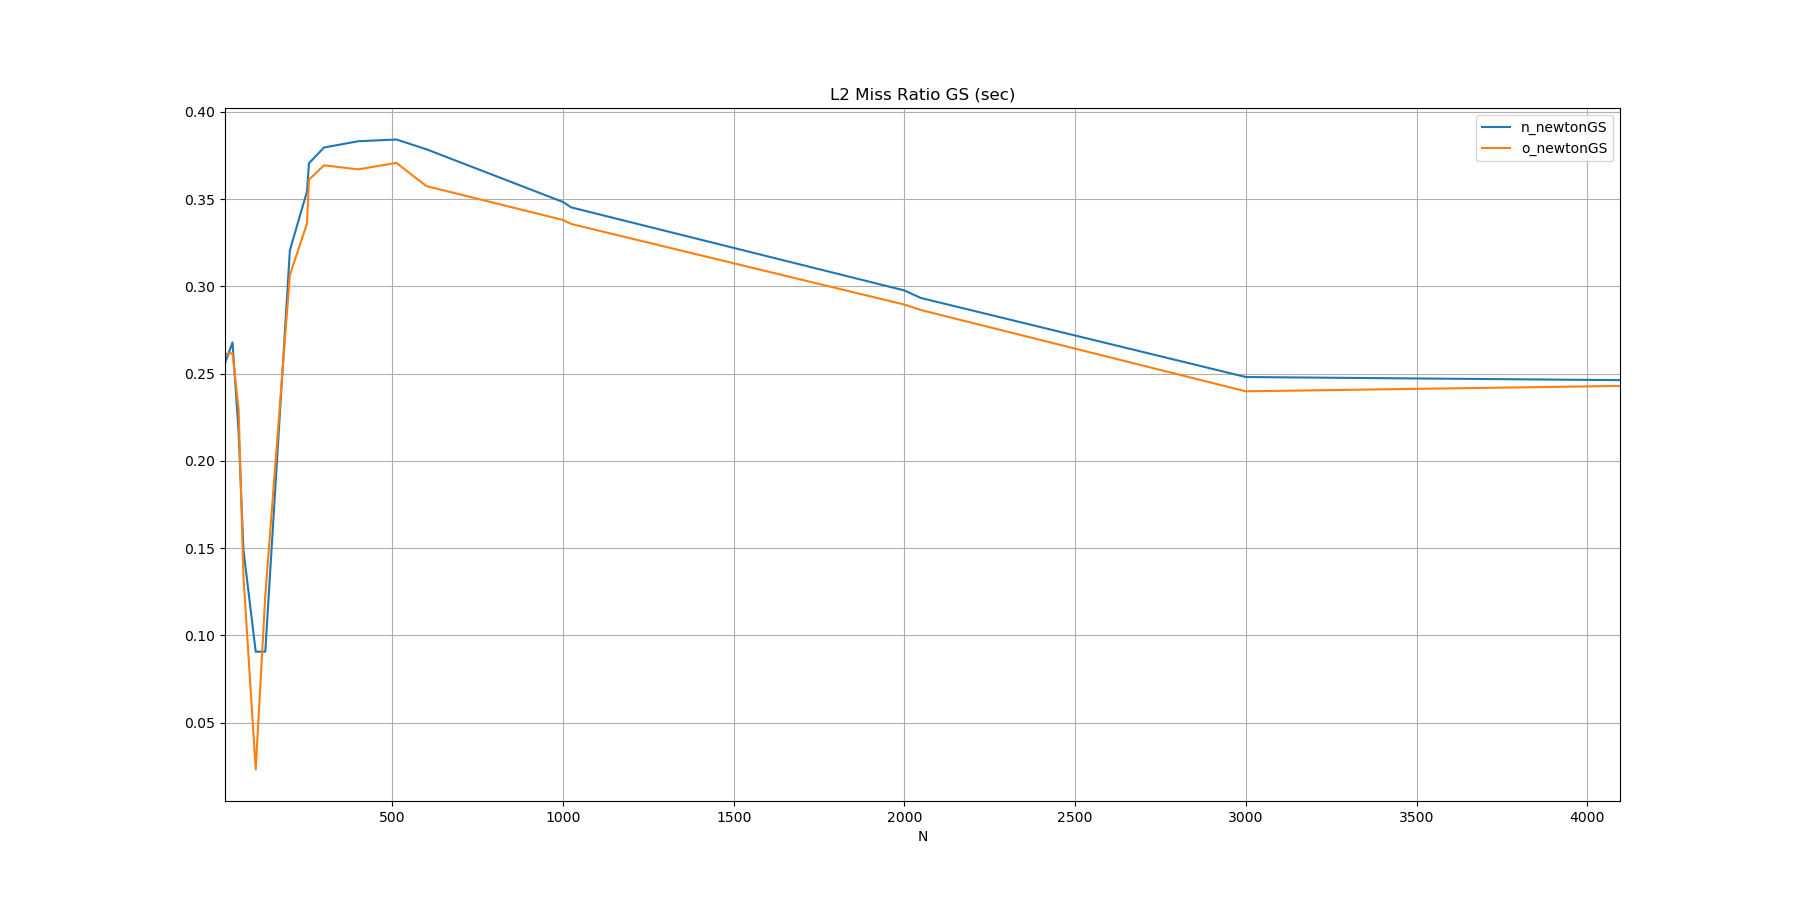

Values plotted in this chart, from the file beside it:
N, n_newtonGS, o_newtonGS
10, 0.2559, 0.2611
32, 0.2678, 0.2617
50, 0.2162, 0.2292
64, 0.1490, 0.1336
100, 0.0906, 0.0231
128, 0.0906, 0.1227
200, 0.3206, 0.3064
250, 0.3542, 0.3359
256, 0.3705, 0.3611
300, 0.3795, 0.3693
400, 0.3831, 0.3670
512, 0.3841, 0.3707
600, 0.3785, 0.3574
1000, 0.3483, 0.3380
1024, 0.3452, 0.3357
2000, 0.2976, 0.2895
2048, 0.2933, 0.2864
3000, 0.2480, 0.2398
4096, 0.2462, 0.2429
